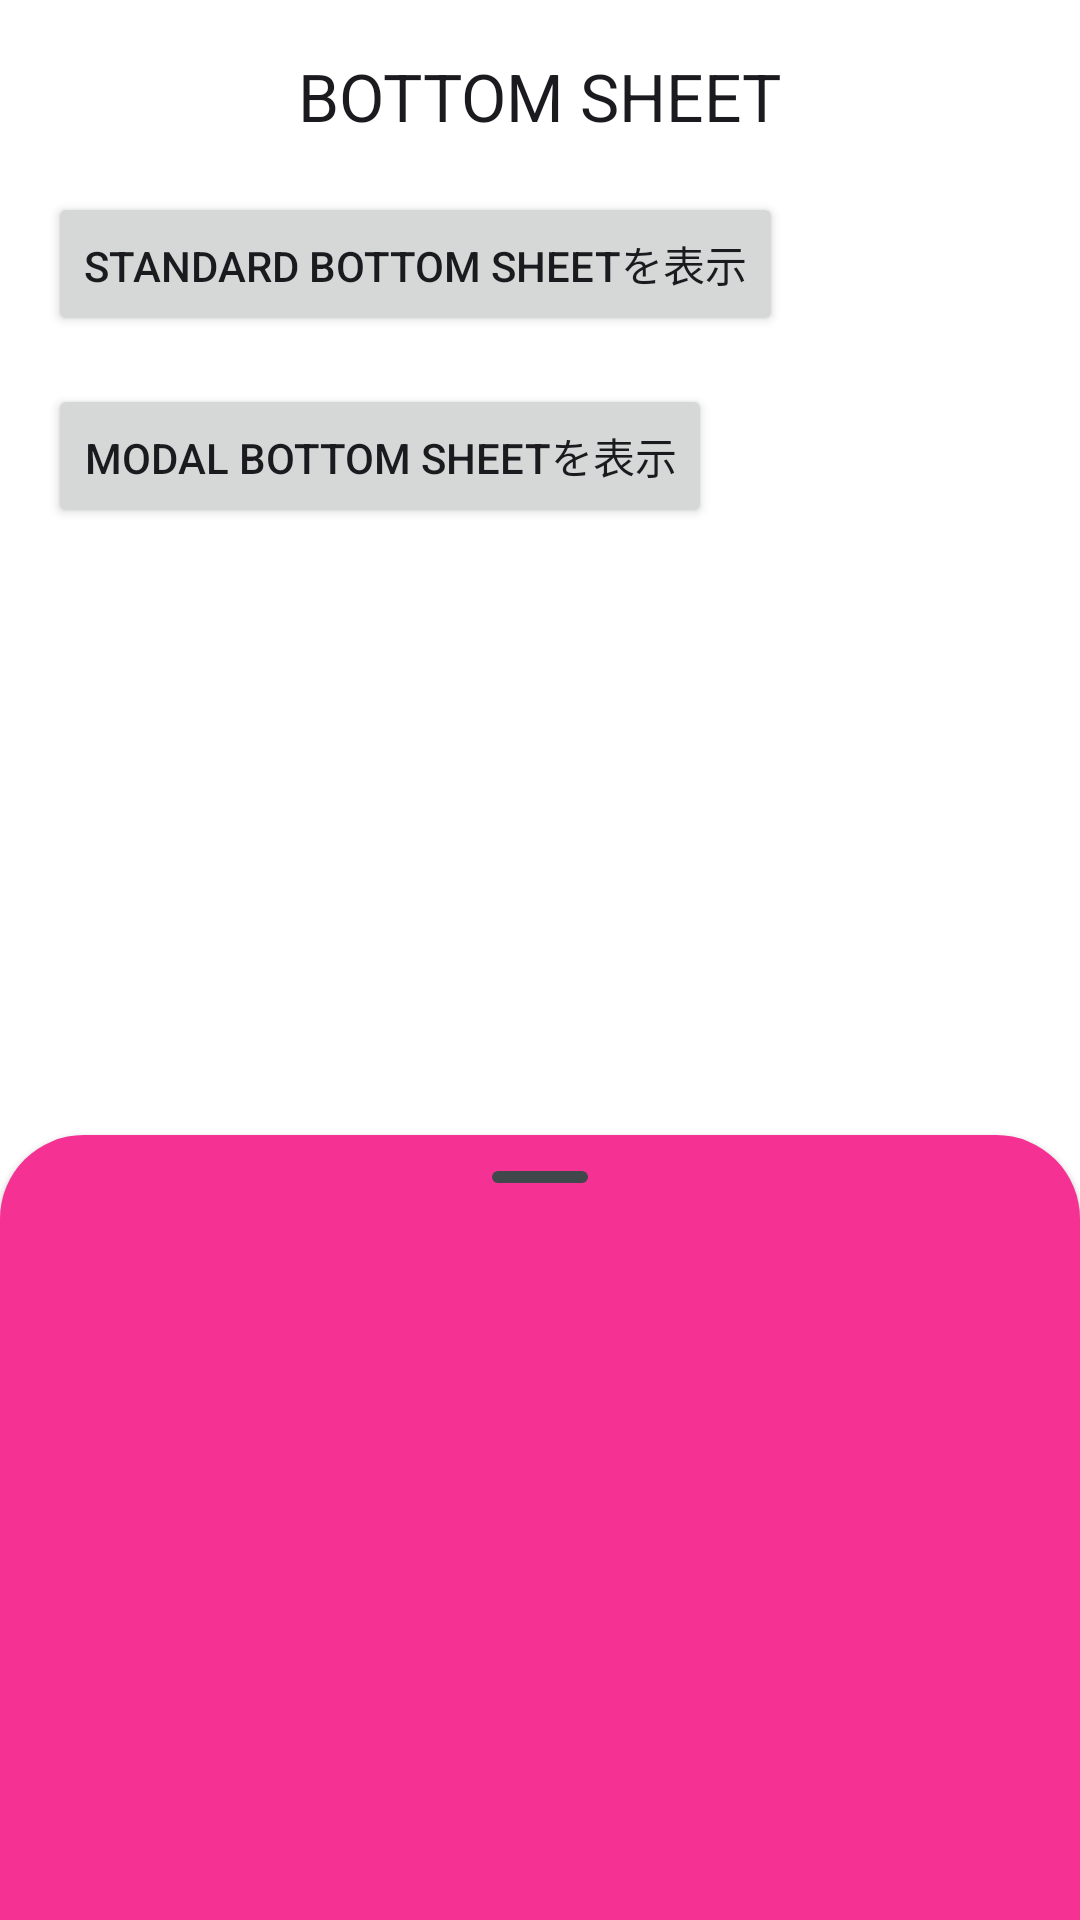

Here is an Android app screen rendered from its layout file. Give the layout XML and the strings, colors and styles it references.
<!-- AndroidManifest.xml: application theme AppTheme.Materialviewsxml -->
<!-- res/layout/activity_bottom_sheet.xml -->
<?xml version="1.0" encoding="utf-8"?>
<LinearLayout xmlns:android="http://schemas.android.com/apk/res/android"
    android:id="@+id/bottom_sheet_container"
    android:layout_width="match_parent"
    android:layout_height="match_parent"
    android:orientation="vertical"
    android:background="@color/white"
    xmlns:app="http://schemas.android.com/apk/res-auto">

    <com.google.android.material.appbar.MaterialToolbar
        android:id="@+id/toolbar"
        android:layout_width="match_parent"
        android:layout_height="wrap_content"
        app:navigationIcon="@drawable/back"
        app:title="@string/bottom_sheet_activity_title"
        app:titleCentered="true" />

    <Button
        android:id="@+id/button_standard_bottom_sheet"
        android:layout_width="wrap_content"
        android:layout_height="wrap_content"
        android:layout_marginBottom="@dimen/space_16"
        android:layout_marginLeft="@dimen/space_16"
        android:text="@string/button_standard_bottom_sheet" />

    <Button
        android:id="@+id/button_modal_bottom_sheet"
        android:layout_width="wrap_content"
        android:layout_height="wrap_content"
        android:layout_marginLeft="@dimen/space_16"
        android:text="@string/button_modal_bottom_sheet" />

    <androidx.coordinatorlayout.widget.CoordinatorLayout
        android:layout_width="match_parent"
        android:layout_height="match_parent">

        <LinearLayout
            android:id="@+id/standard_bottom_sheet"
            style="@style/Widget.Material3.BottomSheet"
            android:layout_width="match_parent"
            android:layout_height="match_parent"
            app:backgroundTint="@color/pink_strong"
            app:behavior_hideable="true"
            app:behavior_skipCollapsed="true"
            app:layout_behavior="com.google.android.material.bottomsheet.BottomSheetBehavior">


            
            <com.google.android.material.bottomsheet.BottomSheetDragHandleView
                android:id="@+id/drag_handle"
                android:layout_width="match_parent"
                android:layout_height="wrap_content" />

        </LinearLayout>
    </androidx.coordinatorlayout.widget.CoordinatorLayout>

</LinearLayout>
<!-- resources referenced by this layout -->
<resources>
  <color name="pink_strong">#f53193</color>
  <color name="white">#ffffff</color>
  <dimen name="space_16">16dp</dimen>
  <string name="bottom_sheet_activity_title">BOTTOM SHEET</string>
  <string name="button_modal_bottom_sheet">Modal Bottom Sheetを表示</string>
  <string name="button_standard_bottom_sheet">Standard Bottom Sheetを表示</string>
  <color name="md_theme_primary_light">#06677E</color>
  <color name="md_theme_onPrimary_light">#FFFFFF</color>
  <color name="md_theme_primaryContainer_light">#B6EAFF</color>
  <color name="md_theme_onPrimaryContainer_light">#004E60</color>
  <color name="md_theme_secondary_light">#4C626A</color>
  <color name="md_theme_onSecondary_light">#FFFFFF</color>
  <color name="md_theme_secondaryContainer_light">#CFE6F1</color>
  <color name="md_theme_onSecondaryContainer_light">#344A52</color>
  <color name="md_theme_tertiary_light">#5A5C7E</color>
  <color name="md_theme_onTertiary_light">#FFFFFF</color>
  <color name="md_theme_tertiaryContainer_light">#E0E0FF</color>
  <color name="md_theme_onTertiaryContainer_light">#424465</color>
  <color name="md_theme_error_light">#BA1A1A</color>
  <color name="md_theme_onError_light">#FFFFFF</color>
  <color name="md_theme_errorContainer_light">#FFDAD6</color>
  <color name="md_theme_onErrorContainer_light">#93000A</color>
  <color name="md_theme_background_light">#F5FAFD</color>
  <color name="md_theme_onBackground_light">#171C1F</color>
  <color name="md_theme_surface_light">#F5FAFD</color>
  <color name="md_theme_onSurface_light">#171C1F</color>
  <color name="md_theme_surfaceVariant_light">#DBE4E8</color>
  <color name="md_theme_onSurfaceVariant_light">#40484C</color>
  <color name="md_theme_outline_light">#70787C</color>
  <color name="md_theme_outlineVariant_light">#BFC8CC</color>
  <color name="md_theme_inverseSurface_light">#2C3134</color>
  <color name="md_theme_inverseOnSurface_light">#EDF1F4</color>
  <color name="md_theme_inversePrimary_light">#87D1EB</color>
  <color name="md_theme_primaryFixed_light">#B6EAFF</color>
  <color name="md_theme_onPrimaryFixed_light">#001F28</color>
  <color name="md_theme_primaryFixedDim_light">#87D1EB</color>
  <color name="md_theme_onPrimaryFixedVariant_light">#004E60</color>
  <color name="md_theme_secondaryFixed_light">#CFE6F1</color>
  <color name="md_theme_onSecondaryFixed_light">#071E26</color>
  <color name="md_theme_secondaryFixedDim_light">#B3CAD4</color>
  <color name="md_theme_onSecondaryFixedVariant_light">#344A52</color>
  <color name="md_theme_tertiaryFixed_light">#E0E0FF</color>
  <color name="md_theme_onTertiaryFixed_light">#161937</color>
  <color name="md_theme_tertiaryFixedDim_light">#C2C3EB</color>
  <color name="md_theme_onTertiaryFixedVariant_light">#424465</color>
  <color name="md_theme_surfaceDim_light">#D6DBDE</color>
  <color name="md_theme_surfaceBright_light">#F5FAFD</color>
  <color name="md_theme_surfaceContainerLowest_light">#FFFFFF</color>
  <color name="md_theme_surfaceContainerLow_light">#EFF4F7</color>
  <color name="md_theme_surfaceContainer_light">#EAEFF1</color>
  <color name="md_theme_surfaceContainerHigh_light">#E4E9EC</color>
  <color name="md_theme_surfaceContainerHighest_light">#DEE3E6</color>
  <style name="menu" parent="">
          <item name="android:textColor">@color/pink_strong</item>
      </style>
</resources>
